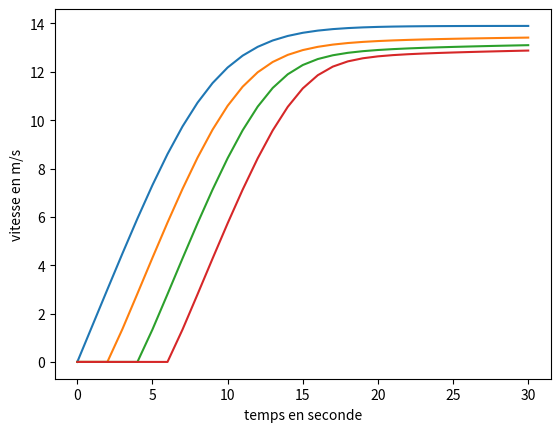

Write the Python code that produced this figure.

from math import *
import matplotlib.pyplot as plt

t = 1.0  # temps d'actualisation
a_max = 1.5  # acceleration max
delta = 3.0  # coefficient de smoothness ??
dec_confort = 1.5  # décélération confortable
dec_max = 10.0  # décélération max
v_max = 13.9  # vitesse max
d_min = 2.0  # distance minimale entre deux véhicules
temps_reac = 1.0  # temps de réaction des usagers
l = 2.0  # longueur des véhicules
N = 4  # nombre de voitures
deltat = 30 # intervalle de mesure


def v_etoile(v, delta_v):  # utile pour IDM
    return (d_min + v * temps_reac + v * delta_v / sqrt(2 * a_max * dec_confort))


def acc(V, X):  # calcul des accélérations de chaque voiture avec IDM
    n = len(V)
    L = []
    for k in range(n):
        if k == 0:
            acc = a_max * (1.0 - (V[k] / v_max) ** delta)
            L.append(acc)
        else:
            if X[k - 1] - X[k] - l <= 0:
                acc = 0
            else:
                acc = a_max * (1.0 - (V[k] / v_max) ** delta - (v_etoile(V[k], V[k] - V[k - 1]) / (X[k] - X[k - 1] - l)) ** 2)
            L.append(acc)
    return L


def actualise(X, V, A):  # actualisation de la vitesse et position des voitures
    newX = []
    newV = []
    for k in range(len(V)):
        newV.append(V[k] + t * A[k])
        newX.append(X[k] + t * newV[k])
    return (newX, newV)


liste_position = [[0] for k in range(N)]
liste_vitesse = [[0] for k in range(N)]
pos_init = [0 for k in range(N)]
vit_init = [0 for k in range(N)]
A = acc(vit_init, pos_init)
liste_acc = [[elm] for elm in A]

for k in range(deltat):  # visualisation d l'évolution des données sur 60 secondes
    X, V = actualise(pos_init, vit_init, A)
    pos_init = X
    vit_init = V
    A = acc(vit_init, pos_init)
    for k in range(N):
        liste_position[k].append(X[k])
        liste_vitesse[k].append(V[k])
        liste_acc[k].append(A[k])
T = [k for k in range(deltat + 1)]
for k in range(N):
    plt.plot(T, liste_vitesse[k])

plt.xlabel('temps en seconde')
plt.ylabel('vitesse en m/s')

plt.show()

